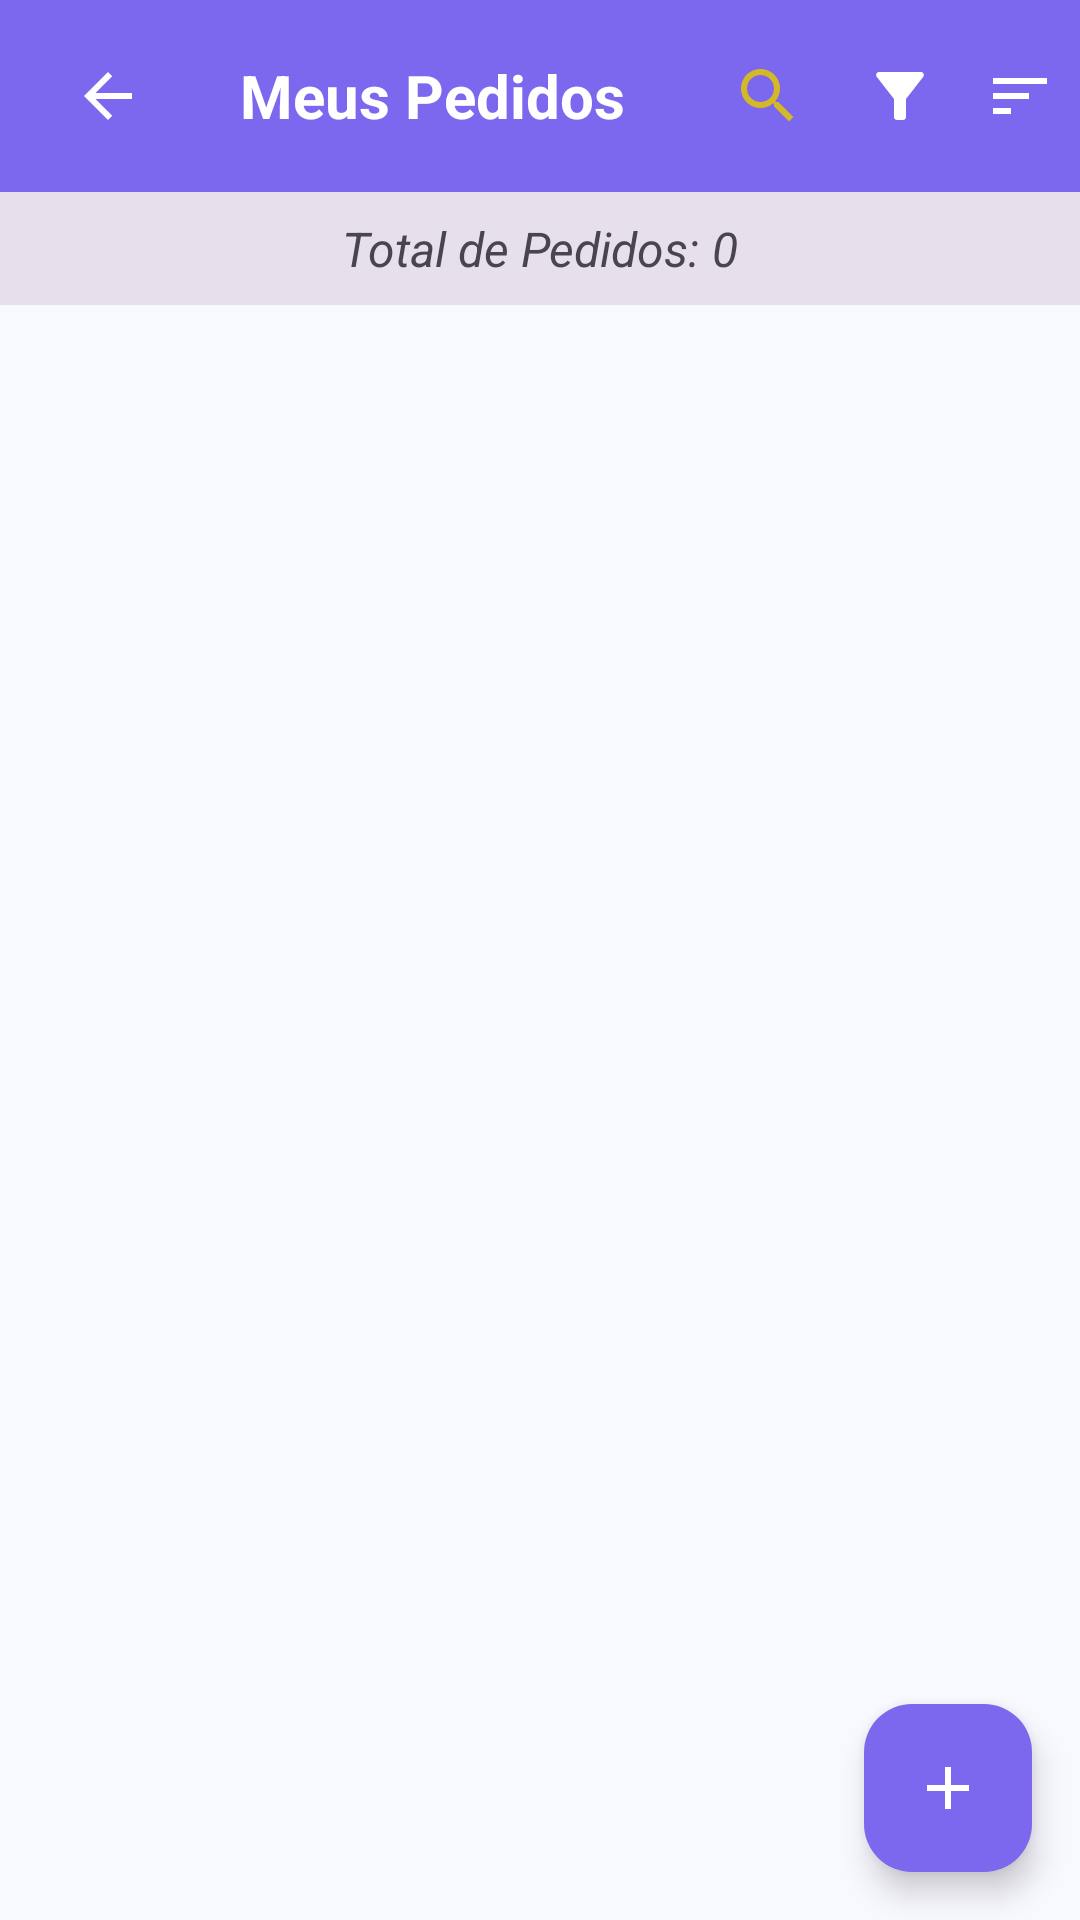

Here is an Android app screen rendered from its layout file. Give the layout XML and the strings, colors and styles it references.
<!-- AndroidManifest.xml: application theme Theme.LojaManager -->
<!-- res/layout/activity_lista_pedidos.xml -->
<?xml version="1.0" encoding="utf-8"?>
<androidx.constraintlayout.widget.ConstraintLayout xmlns:android="http://schemas.android.com/apk/res/android"
    xmlns:app="http://schemas.android.com/apk/res-auto"
    xmlns:tools="http://schemas.android.com/tools"
    android:layout_width="match_parent"
    android:layout_height="match_parent"
    android:background="?android:attr/colorBackground"
    tools:context=".ListaPedidosActivity">

    <androidx.appcompat.widget.Toolbar
        android:id="@+id/toolbarPedidos"
        android:layout_width="0dp"
        android:layout_height="?attr/actionBarSize"
        android:background="?attr/colorPrimary"
        android:elevation="4dp"
        android:theme="@style/ThemeOverlay.AppCompat.Dark.ActionBar"
        app:popupTheme="@style/ThemeOverlay.AppCompat.Light"
        app:layout_constraintTop_toTopOf="parent"
        app:layout_constraintStart_toStartOf="parent"
        app:layout_constraintEnd_toEndOf="parent">

        <LinearLayout
            android:layout_width="match_parent"
            android:layout_height="wrap_content"
            android:orientation="horizontal"
            android:gravity="center_vertical">

            <ImageView
                android:id="@+id/imageViewBackPedidos"
                android:layout_width="wrap_content"
                android:layout_height="wrap_content"
                android:background="?attr/selectableItemBackgroundBorderless"
                android:clickable="true"
                android:contentDescription="Voltar"
                android:focusable="true"
                android:padding="8dp"
                android:src="@drawable/ic_arrow_back"
                app:tint="?attr/colorOnPrimary" />

            <TextView
                android:layout_width="0dp"
                android:layout_height="wrap_content"
                android:layout_weight="1"
                android:text="Meus Pedidos"
                android:textColor="?attr/colorOnPrimary"
                android:textSize="20sp"
                android:textStyle="bold"
                android:gravity="center_horizontal"/>

            <androidx.appcompat.widget.SearchView
                android:id="@+id/searchViewPedidos"
                android:layout_width="wrap_content"
                android:layout_height="wrap_content"
                android:iconifiedByDefault="true"
                android:queryHint="Buscar pedido..."
                app:searchIcon="@drawable/ic_search"
                app:closeIcon="@drawable/ic_close"
                app:queryHint="Buscar pedido..."
                app:queryBackground="@android:color/transparent"
                android:theme="@style/ThemeOverlay.AppCompat.Dark" />

            <ImageView
                android:id="@+id/imageViewFilterPedidos"
                android:layout_width="wrap_content"
                android:layout_height="wrap_content"
                android:src="@drawable/ic_filter"
                android:padding="8dp"
                android:clickable="true"
                android:focusable="true"
                android:background="?attr/selectableItemBackgroundBorderless"
                app:tint="?attr/colorOnPrimary"
                android:contentDescription="Filtrar Pedidos" />

            <ImageView
                android:id="@+id/imageViewSortPedidos"
                android:layout_width="wrap_content"
                android:layout_height="wrap_content"
                android:src="@drawable/ic_sort" android:padding="8dp"
                android:clickable="true"
                android:focusable="true"
                android:background="?attr/selectableItemBackgroundBorderless"
                app:tint="?attr/colorOnPrimary"
                android:contentDescription="Ordenar Pedidos" />

        </LinearLayout>
    </androidx.appcompat.widget.Toolbar>

    <TextView
        android:id="@+id/textViewPedidosCount"
        android:layout_width="0dp"
        android:layout_height="wrap_content"
        android:padding="8dp"
        android:text="Total de Pedidos: 0"
        android:textSize="16sp"
        android:textStyle="italic"
        android:gravity="center_horizontal"
        android:background="?attr/colorSurfaceVariant"
        android:textColor="?attr/colorOnSurfaceVariant"
        app:layout_constraintTop_toBottomOf="@id/toolbarPedidos"
        app:layout_constraintStart_toStartOf="parent"
        app:layout_constraintEnd_toEndOf="parent" />

    <androidx.recyclerview.widget.RecyclerView
        android:id="@+id/recyclerViewPedidos"
        android:layout_width="0dp"
        android:layout_height="0dp"
        android:padding="8dp"
        app:layout_constraintBottom_toBottomOf="parent"
        app:layout_constraintEnd_toEndOf="parent"
        app:layout_constraintHorizontal_bias="0.0"
        app:layout_constraintStart_toStartOf="parent"
        app:layout_constraintTop_toBottomOf="@id/textViewPedidosCount"
        app:layout_constraintVertical_bias="0.0"
        tools:listitem="@layout/item_pedido" />

    <com.google.android.material.floatingactionbutton.FloatingActionButton
        android:id="@+id/fabAddPedido"
        android:layout_width="wrap_content"
        android:layout_height="wrap_content"
        android:layout_margin="16dp"
        android:clickable="true"
        android:focusable="true"
        android:src="@drawable/ic_add"
        app:backgroundTint="?attr/colorPrimary"
        app:tint="?attr/colorOnPrimary"
        app:layout_constraintEnd_toEndOf="parent"
        app:layout_constraintBottom_toBottomOf="parent"
        android:contentDescription="Adicionar Pedido" />

</androidx.constraintlayout.widget.ConstraintLayout>
<!-- res/layout/item_pedido.xml (included above) -->
<?xml version="1.0" encoding="utf-8"?>
<LinearLayout xmlns:android="http://schemas.android.com/apk/res/android"
    xmlns:app="http://schemas.android.com/apk/res-auto"
    android:layout_width="match_parent"
    android:layout_height="wrap_content"
    android:orientation="horizontal"
    android:padding="16dp"
    android:layout_marginBottom="8dp"
    android:background="?android:attr/selectableItemBackground"
    android:clickable="true"
    android:focusable="true">

    <LinearLayout
        android:layout_width="0dp"
        android:layout_height="wrap_content"
        android:layout_weight="1"
        android:orientation="vertical">

        <TextView
            android:id="@+id/textViewCodigoPedido"
            android:layout_width="wrap_content"
            android:layout_height="wrap_content"
            android:text="Código: #001"
            android:textSize="16sp"
            android:textStyle="bold"
            android:textColor="?attr/colorOnSurface" /> <TextView
        android:id="@+id/textViewClienteNome"
        android:layout_width="wrap_content"
        android:layout_height="wrap_content"
        android:text="Cliente: Nome do Cliente"
        android:textSize="16sp"
        android:textColor="?attr/colorOnSurfaceVariant" android:layout_marginTop="4dp" />

        <TextView
            android:id="@+id/textViewDataCompraPedido"
            android:layout_width="wrap_content"
            android:layout_height="wrap_content"
            android:text="Data da Compra: DD/MM/AAAA"
            android:textSize="14sp"
            android:textColor="?attr/colorOnSurfaceVariant" android:layout_marginTop="2dp" />

        <TextView
            android:id="@+id/textViewValorTotal"
            android:layout_width="wrap_content"
            android:layout_height="wrap_content"
            android:text="Valor: R$ 0.00"
            android:textSize="16sp"
            android:textStyle="bold"
            android:textColor="?attr/colorPrimary" android:layout_marginTop="4dp" />

        <TextView
            android:id="@+id/textViewDataEntregaPrevista"
            android:layout_width="wrap_content"
            android:layout_height="wrap_content"
            android:text="Entrega Prevista: DD/MM/AAAA"
            android:textSize="14sp"
            android:textColor="?attr/colorTertiary" android:layout_marginTop="2dp" />

        <TextView
            android:id="@+id/textViewStatus"
            android:layout_width="wrap_content"
            android:layout_height="wrap_content"
            android:text="Situação: PENDENTE"
            android:textSize="14sp"
            android:textStyle="bold"
            android:paddingStart="8dp"
            android:paddingEnd="8dp"
            android:paddingTop="4dp"
            android:paddingBottom="4dp"
            android:layout_marginTop="8dp"
            android:background="@drawable/rounded_background_pending"
            android:textColor="?attr/colorOnPrimary" /> </LinearLayout>

    <ImageView
        android:id="@+id/imageViewMoreOptionsPedido"
        android:layout_width="wrap_content"
        android:layout_height="wrap_content"
        android:src="@drawable/ic_more_vert"
        android:clickable="true"
        android:focusable="true"
        android:padding="8dp"
        android:background="?attr/selectableItemBackgroundBorderless"
        android:layout_gravity="top"
        android:contentDescription="Mais opções"
        app:tint="?attr/colorOnSurfaceVariant" /> </LinearLayout>
<!-- resources referenced by this layout -->
<resources>
  <!-- drawable ic_add (drawable) -->
  <vector xmlns:android="http://schemas.android.com/apk/res/android" android:height="24dp" android:tint="#D4B825" android:viewportHeight="24" android:viewportWidth="24" android:width="24dp">
        
      <path android:fillColor="@android:color/white" android:pathData="M19,13h-6v6h-2v-6H5v-2h6V5h2v6h6v2z"/>
      
  </vector>
  <!-- drawable ic_arrow_back (drawable) -->
  <vector xmlns:android="http://schemas.android.com/apk/res/android" android:autoMirrored="true" android:height="24dp" android:tint="#D4B825" android:viewportHeight="24" android:viewportWidth="24" android:width="24dp">
        
      <path android:fillColor="@android:color/white" android:pathData="M20,11H7.83l5.59,-5.59L12,4l-8,8 8,8 1.41,-1.41L7.83,13H20v-2z"/>
      
  </vector>
  <!-- drawable ic_close (drawable) -->
  <vector xmlns:android="http://schemas.android.com/apk/res/android" android:height="24dp" android:tint="#D4B825" android:viewportHeight="24" android:viewportWidth="24" android:width="24dp">
        
      <path android:fillColor="@android:color/white" android:pathData="M19,6.41L17.59,5 12,10.59 6.41,5 5,6.41 10.59,12 5,17.59 6.41,19 12,13.41 17.59,19 19,17.59 13.41,12z"/>
      
  </vector>
  <!-- drawable ic_filter (drawable) -->
  <vector xmlns:android="http://schemas.android.com/apk/res/android" android:height="24dp" android:tint="#D4B825" android:viewportHeight="24" android:viewportWidth="24" android:width="24dp">
        
      <path android:fillColor="@android:color/white" android:pathData="M4.25,5.61C6.27,8.2 10,13 10,13v6c0,0.55 0.45,1 1,1h2c0.55,0 1,-0.45 1,-1v-6c0,0 3.72,-4.8 5.74,-7.39C20.25,4.95 19.78,4 18.95,4H5.04C4.21,4 3.74,4.95 4.25,5.61z"/>
      
  </vector>
  <!-- drawable ic_sort (drawable) -->
  <vector xmlns:android="http://schemas.android.com/apk/res/android" android:autoMirrored="true" android:height="24dp" android:tint="#D4B825" android:viewportHeight="24" android:viewportWidth="24" android:width="24dp">
        
      <path android:fillColor="@android:color/white" android:pathData="M3,18h6v-2L3,16v2zM3,6v2h18L21,6L3,6zM3,13h12v-2L3,11v2z"/>
      
  </vector>
  <!-- drawable rounded_background_pending (drawable) -->
  <?xml version="1.0" encoding="utf-8"?>
  <shape xmlns:android="http://schemas.android.com/apk/res/android">
      <solid android:color="#FFA000" /> <corners android:radius="8dp" />
  </shape>
  <style name="Theme.LojaManager" parent="Base.Theme.LojaManager" />
  <color name="md_theme_primary">#7B68EE</color>
  <color name="md_theme_onPrimary">#FFFFFF</color>
  <color name="md_theme_primaryContainer">#E0CCFF</color>
  <color name="md_theme_onPrimaryContainer">#22005D</color>
  <color name="md_theme_secondary">#FFA600</color>
  <color name="md_theme_onSecondary">#212121</color>
  <color name="md_theme_secondaryContainer">#FFDE91</color>
  <color name="md_theme_onSecondaryContainer">#2C1900</color>
  <color name="md_theme_tertiary">#66BB6A</color>
  <color name="md_theme_onTertiary">#212121</color>
  <color name="md_theme_tertiaryContainer">#C8E6C9</color>
  <color name="md_theme_onTertiaryContainer">#002107</color>
  <color name="md_theme_error">#B00020</color>
  <color name="md_theme_onError">#FFFFFF</color>
  <color name="md_theme_errorContainer">#F8D7DA</color>
  <color name="md_theme_onErrorContainer">#2C0001</color>
  <color name="md_theme_background">#F8F8FF</color>
  <color name="md_theme_onBackground">#1C1B1F</color>
  <color name="md_theme_surface">#FFFFFF</color>
  <color name="md_theme_onSurface">#1C1B1F</color>
  <color name="md_theme_surfaceVariant">#E7E0EC</color>
  <color name="md_theme_onSurfaceVariant">#49454E</color>
</resources>
